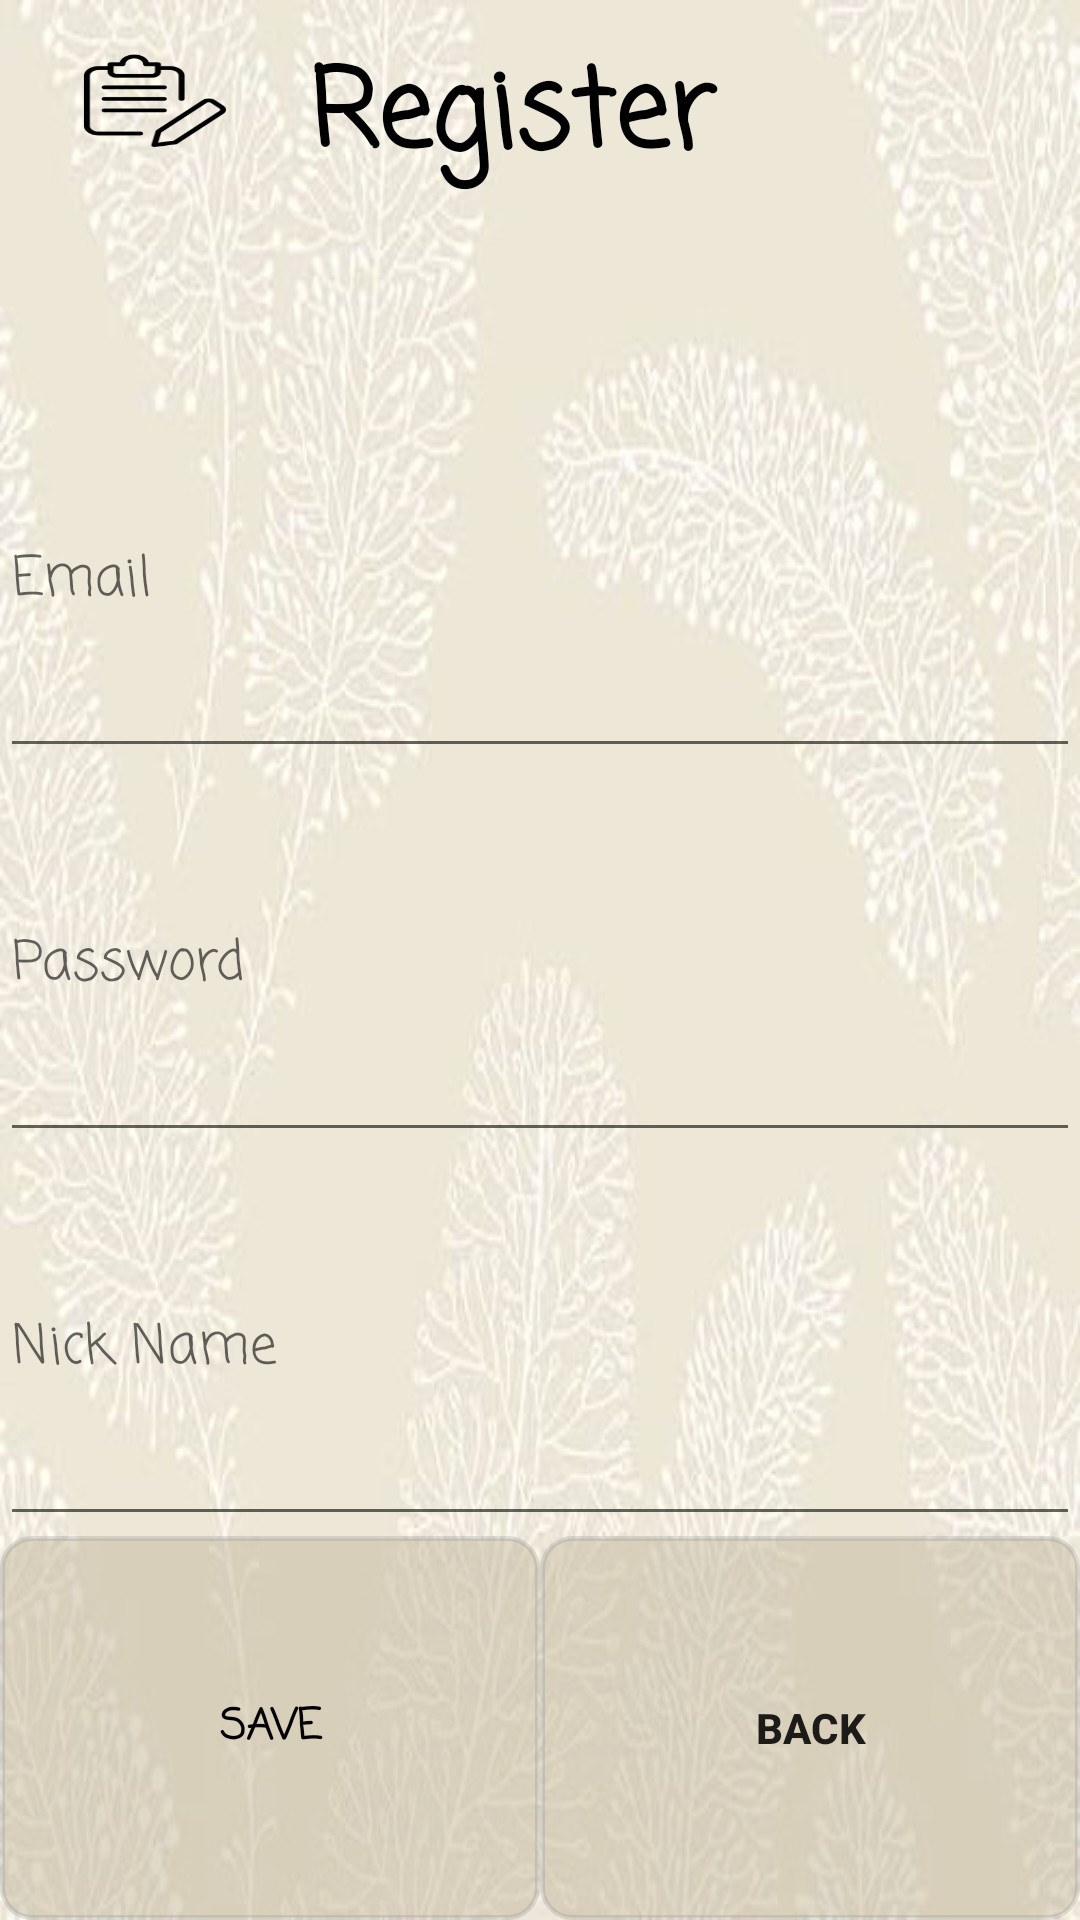

Produce the Android XML layout that renders to this screen, including the resource entries it uses.
<!-- AndroidManifest.xml: application theme AppTheme -->
<!-- res/layout/activity_register.xml -->
<?xml version="1.0" encoding="utf-8"?>
<LinearLayout xmlns:android="http://schemas.android.com/apk/res/android"
    xmlns:app="http://schemas.android.com/apk/res-auto"
    xmlns:tools="http://schemas.android.com/tools"
    android:layout_width="match_parent"
    android:layout_height="match_parent"
    android:background="@drawable/background_ok"
    android:orientation="vertical"
    tools:context=".Register">


    <LinearLayout
        android:layout_width="match_parent"
        android:layout_height="match_parent"
        android:layout_weight="1"
        android:orientation="horizontal">

        <TextView
            android:id="@+id/textView3"
            android:layout_width="206dp"
            android:layout_height="67dp"
            android:layout_gravity="right"
            android:layout_weight="1"
            android:background="@mipmap/reg_foreground"
            android:fontFamily="@font/aclonica"
            android:textColor="#000000"
            android:textSize="36sp" />

        <TextView
            android:id="@+id/textView5"
            android:layout_width="match_parent"
            android:layout_height="78dp"
            android:layout_weight="1"
            android:fontFamily="casual"
            android:gravity="center|center_horizontal|left|center_vertical"
            android:text="Register"
            android:textColor="#000000"
            android:textSize="36sp"
            android:textStyle="bold" />

    </LinearLayout>

    <EditText
        android:id="@+id/Email_Reg"
        android:layout_width="match_parent"
        android:layout_height="match_parent"
        android:layout_weight="1"
        android:ems="10"
        android:fontFamily="casual"
        android:hint="Email"
        android:inputType="textEmailAddress" />

    <EditText
        android:id="@+id/Pass_Reg"
        android:layout_width="match_parent"
        android:layout_height="match_parent"
        android:layout_weight="1"
        android:ems="10"
        android:fontFamily="casual"
        android:hint="Password"
        android:inputType="textPersonName" />

    <EditText
        android:id="@+id/nick_Reg"
        android:layout_width="match_parent"
        android:layout_height="match_parent"
        android:layout_weight="1"
        android:ems="10"
        android:fontFamily="casual"
        android:hint="Nick Name"
        android:inputType="textPersonName" />

    <LinearLayout
        android:layout_width="match_parent"
        android:layout_height="match_parent"
        android:layout_weight="1"
        android:orientation="horizontal">

        <Button
            android:id="@+id/button"
            android:layout_width="match_parent"
            android:layout_height="match_parent"
            android:layout_weight="1"
            android:background="@drawable/rounded_button"
            android:fontFamily="casual"
            android:onClick="Save"
            android:text="SAVE"
            android:textColor="#000000"
            android:textStyle="bold" />

        <Button
            android:id="@+id/backbtn"
            android:layout_width="match_parent"
            android:layout_height="match_parent"
            android:layout_weight="1"
            android:background="@drawable/rounded_button"
            android:text="Back"
            android:onClick="back"
            android:textStyle="bold" />
    </LinearLayout>

</LinearLayout>
<!-- resources referenced by this layout -->
<resources>
  <!-- drawable background_ok: png bitmap (drawable, 241396 bytes) -->
  <!-- drawable rounded_button (drawable) -->
  <?xml version="1.0" encoding="utf-8"?>
  <selector xmlns:android="http://schemas.android.com/apk/res/android">
      <item android:state_pressed="true">
          <shape android:shape="rectangle"
              android:textAllCaps="false">
              <solid android:color="#A1FFFFFF"/>
              <corners android:radius="10dp" />
              <stroke android:width="5px" android:color="#A8FFFFFF" />
          </shape>
      </item>
  
      <item android:state_enabled="false">
          <shape android:shape="rectangle"
              android:textAllCaps="false">
              <solid android:color="#6B03DAC5"/>
              <corners android:radius="10dp" />
              <stroke android:width="15px" android:color="@android:color/holo_red_dark" />
          </shape>
      </item>
  
      <item android:state_enabled="true">
          <shape android:shape="rectangle"
              android:textAllCaps="false">
              <solid android:color="#86C6BAA3"/>
              <corners android:radius="10dp" />
              <stroke android:width="5px" android:color="#438D8F8F" />
          </shape>
      </item>
  
  
  </selector>
  <!-- mipmap reg_foreground: png bitmap (mipmap-mdpi, 974 bytes) -->
  <style name="AppTheme" parent="Theme.AppCompat.Light.DarkActionBar">
          
          <item name="colorPrimary">#DED1AF</item>
          <item name="colorPrimaryDark">#DED1AF</item>
          <item name="colorAccent">#DED1AF</item>
      </style>
</resources>
